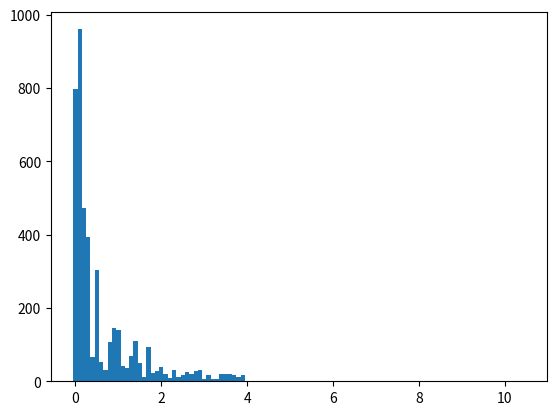

Recreate this plot in Python.
import matplotlib.pyplot as plt
import heapq
import numpy as np

test_list = [2791, 1152, 282, 47, 23, 81, 4, 0, 0, 0, 0, 0, 0, 0, 0, 0, 0, 0, 0, 0, 0, 0, 0, 0, 0, 0, 0, 0, 0, 0, 0, 0,
             0, 0, 0, 0, 0, 0, 0, 0, 0, 0, 0, 0, 0, 0, 0, 0, 0, 0, 0, 0, 0, 0, 0, 0, 0, 0, 0, 0, 0, 0, 0, 0, 0, 0, 0, 0,
             0, 0, 0, 0, 0, 0, 0, 0, 0, 0, 0, 0, 0, 0, 0, 0, 0, 0, 0, 0, 0, 0, 0, 0, 0, 0, 0, 0, 0, 0, 0, 0, 0, 0, 0, 0,
             0]

maxnum_3 = map(test_list.index, heapq.nlargest(3, test_list))
maxnum_3_index = list(maxnum_3)

max1 = test_list[maxnum_3_index[0]]
max2 = test_list[maxnum_3_index[1]]
max3 = test_list[maxnum_3_index[2]]

max1_duo = int(max1 / 1.4)
max2_duo = int(max2 / 6)
max3_duo = int(max3 / 6)

sumduo = max1_duo + max2_duo + max3_duo
print("sumduo:",sumduo)
test_list[maxnum_3_index[0]] = max1 - max1_duo
test_list[maxnum_3_index[1]] = max2 - max2_duo
test_list[maxnum_3_index[2]] = max3 - max3_duo

cccc = test_list[2:40]
cccclist = []
already = 0
for i in range(len(cccc)):
    ra = np.random.randint(5, (sumduo - already)/5 - (len(cccc) - i), 1, dtype='l')
    cccclist.append(ra[0])
    already =already+ra
cccclist.append((sumduo - already)[0])

print("sum:",sum(cccclist))
print(cccclist)
for ii, jj in zip(range(2, 40), cccclist):
    test_list[ii] = test_list[ii] + jj

print(test_list)

plt.bar([x / 10 for x in range(len(test_list))], test_list, 0.1)
plt.show()
# plt.savefig("test")
